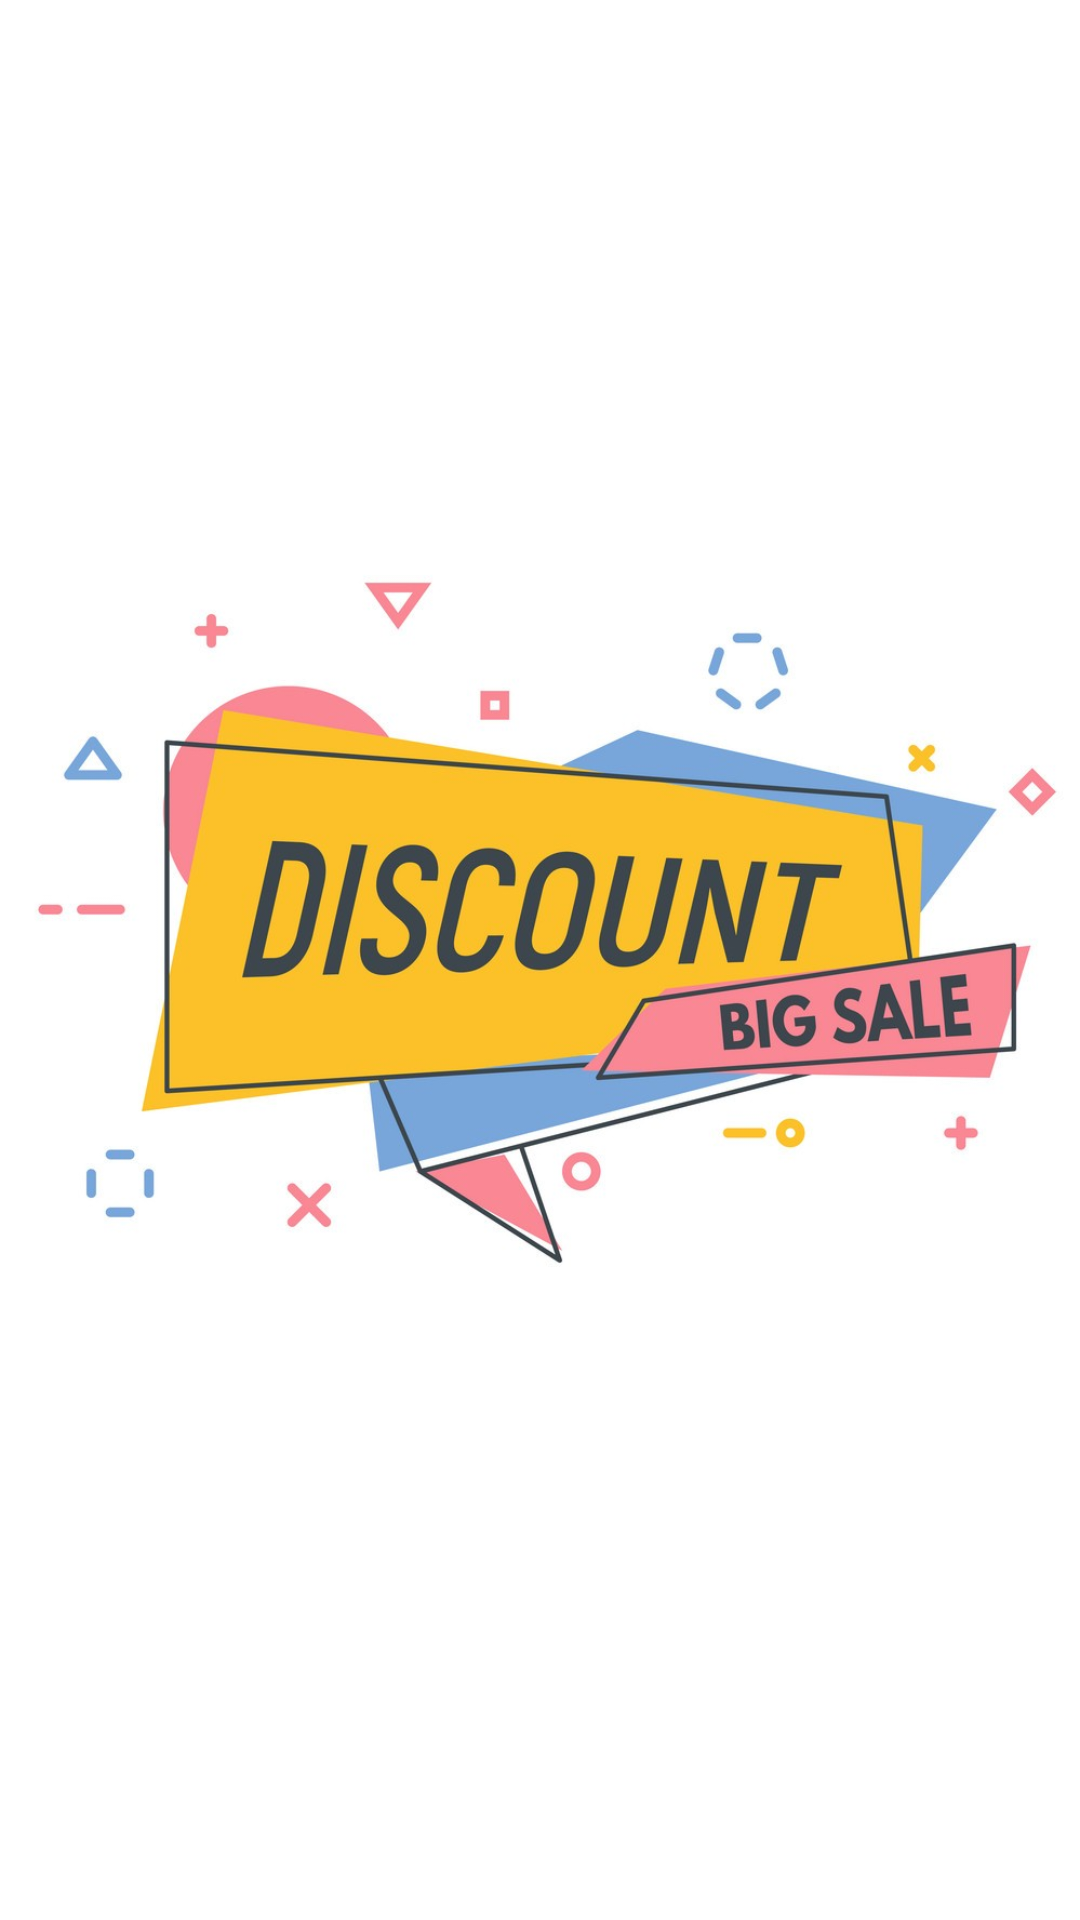

Write the Android layout XML for this screen, with the resource values it uses.
<!-- AndroidManifest.xml: application theme Theme.EnhancedEcommerce -->
<!-- res/layout/activity_main.xml -->
<?xml version="1.0" encoding="utf-8"?>
<RelativeLayout xmlns:android="http://schemas.android.com/apk/res/android"
    xmlns:app="http://schemas.android.com/apk/res-auto"
    xmlns:tools="http://schemas.android.com/tools"
    android:layout_width="match_parent"
    android:layout_height="match_parent"
    tools:context=".MainActivity">

    <ImageView
        android:id="@+id/banner"
        android:layout_width="match_parent"
        android:layout_height="match_parent"
        android:src="@drawable/banner" />



</RelativeLayout>
<!-- resources referenced by this layout -->
<resources>
  <!-- drawable banner: jpg bitmap (drawable, 85643 bytes) -->
  <style name="Theme.EnhancedEcommerce" parent="Theme.MaterialComponents.DayNight.DarkActionBar">
          
          <item name="colorPrimary">@color/purple_500</item>
          <item name="colorPrimaryVariant">@color/purple_700</item>
          <item name="colorOnPrimary">@color/white</item>
          
          <item name="colorSecondary">@color/teal_200</item>
          <item name="colorSecondaryVariant">@color/teal_700</item>
          <item name="colorOnSecondary">@color/black</item>
          
          <item name="android:statusBarColor" tools:targetApi="l">?attr/colorPrimaryVariant</item>
          
      </style>
  <!-- not gathered from this repository: default colours our renderer supplied (Android Studio template values) -->
  <color name="purple_500">#FF6200EE</color>
  <color name="purple_700">#FF3700B3</color>
  <color name="teal_200">#FF03DAC5</color>
  <color name="teal_700">#FF018786</color>
  <color name="black">#FF000000</color>
  <color name="white">#FFFFFFFF</color>
</resources>
